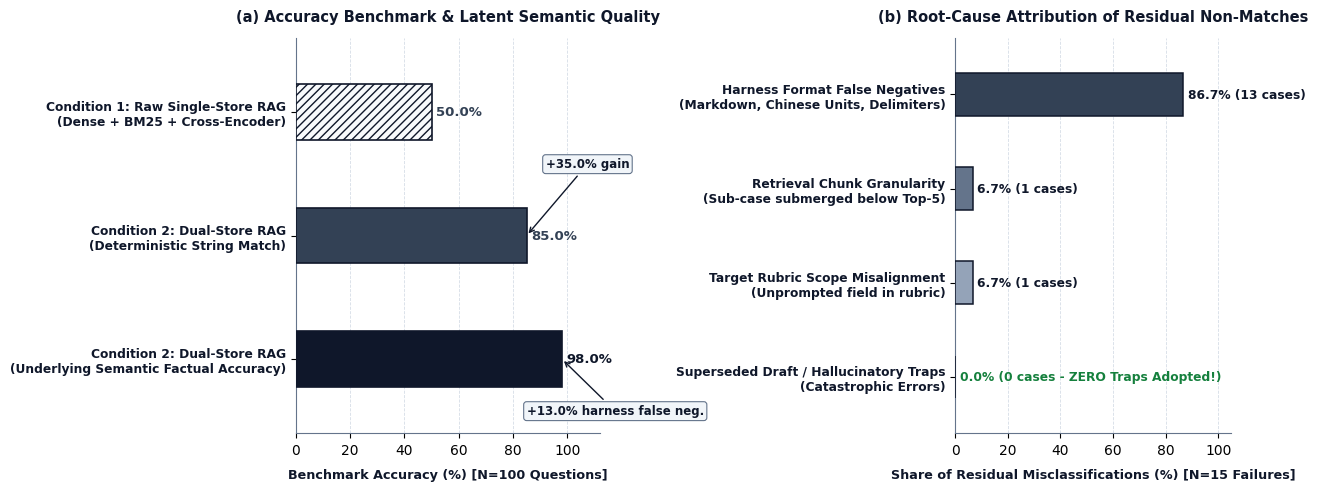

Write the Python code that produced this figure.
#!/usr/bin/env python3
"""
Generate publication-grade academic chart:
Figure 4: Attribution of Factual Accuracy and Residual Non-Matches (Condition 2 Dual-Store RAG)
"""

import matplotlib
matplotlib.use('Agg')
import matplotlib.pyplot as plt
import numpy as np
import os

def setup_matplotlib():
    plt.rcParams['font.family'] = 'DejaVu Sans'
    plt.rcParams['font.sans-serif'] = ['DejaVu Sans', 'Liberation Sans', 'Arial']
    plt.rcParams['mathtext.fontset'] = 'cm'

def main():
    setup_matplotlib()
    
    fig, (ax1, ax2) = plt.subplots(1, 2, figsize=(13.0, 5.0), dpi=300, gridspec_kw={'width_ratios': [1.1, 1.0]})
    
    # -------------------------------------------------------------
    # Panel A: Accuracy Progression: Deterministic vs. Semantic
    # -------------------------------------------------------------
    models = [
        "Condition 1: Raw Single-Store RAG\n(Dense + BM25 + Cross-Encoder)",
        "Condition 2: Dual-Store RAG\n(Deterministic String Match)",
        "Condition 2: Dual-Store RAG\n(Underlying Semantic Factual Accuracy)"
    ]
    scores = [50.0, 85.0, 98.0]
    colors = ['#F8FAFC', '#334155', '#0F172A']
    hatches = ['////', '', '']
    edgecolors = ['#0F172A', '#0F172A', '#0F172A']
    
    y_pos = np.arange(len(models))
    bar_height = 0.45
    
    ax1.set_xlim(0, 112)
    ax1.set_ylim(-0.6, len(models) - 0.4)
    
    ax1.xaxis.grid(True, linestyle='--', linewidth=0.6, color='#CBD5E1', alpha=0.8, zorder=0)
    ax1.yaxis.grid(False)
    ax1.set_axisbelow(True)
    
    bars1 = ax1.barh(y_pos, scores, bar_height, color=colors, edgecolor=edgecolors, hatch=hatches, linewidth=1.2, zorder=3)
    
    for i, (bar, score) in enumerate(zip(bars1, scores)):
        w = bar.get_width()
        txt = f"{score:.1f}%"
        color = '#0F172A' if i == 2 else '#334155'
        ax1.text(w + 1.8, bar.get_y() + bar.get_height()/2, txt, va='center', ha='left',
                 fontsize=9.5, fontweight='bold', color=color, zorder=4)
        
    ax1.annotate('+35.0% gain', xy=(85.0, 1), xytext=(92, 0.45),
                 arrowprops=dict(arrowstyle="->", color="#0F172A", lw=1.0),
                 fontsize=8.5, fontweight='bold', color="#0F172A",
                 bbox=dict(boxstyle='round,pad=0.25', facecolor='#F1F5F9', edgecolor='#64748B', lw=0.8))

    ax1.annotate('+13.0% harness false neg.', xy=(98.0, 2), xytext=(85, 2.45),
                 arrowprops=dict(arrowstyle="->", color="#0F172A", lw=1.0),
                 fontsize=8.5, fontweight='bold', color="#0F172A",
                 bbox=dict(boxstyle='round,pad=0.25', facecolor='#F1F5F9', edgecolor='#64748B', lw=0.8))

    ax1.set_yticks(y_pos)
    ax1.set_yticklabels(models, fontsize=8.8, fontweight='bold', color='#0F172A')
    ax1.invert_yaxis()
    ax1.set_xlabel("Benchmark Accuracy (%) [N=100 Questions]", fontsize=9.2, fontweight='bold', color='#0F172A', labelpad=8)
    ax1.set_title("(a) Accuracy Benchmark & Latent Semantic Quality", fontsize=10.5, fontweight='bold', color='#0F172A', pad=12)
    
    for spine in ['top', 'right']:
        ax1.spines[spine].set_visible(False)
    for spine in ['left', 'bottom']:
        ax1.spines[spine].set_color('#64748B')
        ax1.spines[spine].set_linewidth(0.8)

    # -------------------------------------------------------------
    # Panel B: Attribution of 15% Residual Errors
    # -------------------------------------------------------------
    causes = [
        "Harness Format False Negatives\n(Markdown, Chinese Units, Delimiters)",
        "Retrieval Chunk Granularity\n(Sub-case submerged below Top-5)",
        "Target Rubric Scope Misalignment\n(Unprompted field in rubric)",
        "Superseded Draft / Hallucinatory Traps\n(Catastrophic Errors)"
    ]
    counts = [13, 1, 1, 0]
    pcts = [86.7, 6.7, 6.7, 0.0]
    cause_colors = ['#334155', '#64748B', '#94A3B8', '#DC2626']
    
    y_pos2 = np.arange(len(causes))
    
    ax2.set_xlim(0, 105)
    ax2.set_ylim(-0.6, len(causes) - 0.4)
    
    ax2.xaxis.grid(True, linestyle='--', linewidth=0.6, color='#CBD5E1', alpha=0.8, zorder=0)
    ax2.yaxis.grid(False)
    ax2.set_axisbelow(True)
    
    bars2 = ax2.barh(y_pos2, pcts, bar_height, color=cause_colors, edgecolor='#0F172A', linewidth=1.1, zorder=3)
    
    for bar, count, pct in zip(bars2, counts, pcts):
        w = bar.get_width()
        if pct > 0:
            txt = f"{pct:.1f}% ({count} cases)"
            ax2.text(w + 1.8, bar.get_y() + bar.get_height()/2, txt, va='center', ha='left',
                     fontsize=8.8, fontweight='bold', color='#0F172A', zorder=4)
        else:
            txt = "0.0% (0 cases - ZERO Traps Adopted!)"
            ax2.text(2.0, bar.get_y() + bar.get_height()/2, txt, va='center', ha='left',
                     fontsize=8.8, fontweight='bold', color='#15803D', zorder=4)
                     
    ax2.set_yticks(y_pos2)
    ax2.set_yticklabels(causes, fontsize=8.8, fontweight='bold', color='#0F172A')
    ax2.invert_yaxis()
    ax2.set_xlabel("Share of Residual Misclassifications (%) [N=15 Failures]", fontsize=9.2, fontweight='bold', color='#0F172A', labelpad=8)
    ax2.set_title("(b) Root-Cause Attribution of Residual Non-Matches", fontsize=10.5, fontweight='bold', color='#0F172A', pad=12)

    for spine in ['top', 'right']:
        ax2.spines[spine].set_visible(False)
    for spine in ['left', 'bottom']:
        ax2.spines[spine].set_color('#64748B')
        ax2.spines[spine].set_linewidth(0.8)

    plt.tight_layout()
    
    out_png = "docs/images/fig4_failure_attribution.png"
    os.makedirs(os.path.dirname(out_png), exist_ok=True)
    fig.savefig(out_png, format='png', dpi=300, bbox_inches='tight', pad_inches=0.08)
    print(f"Saved: {out_png}")
    plt.close(fig)

if __name__ == "__main__":
    main()
